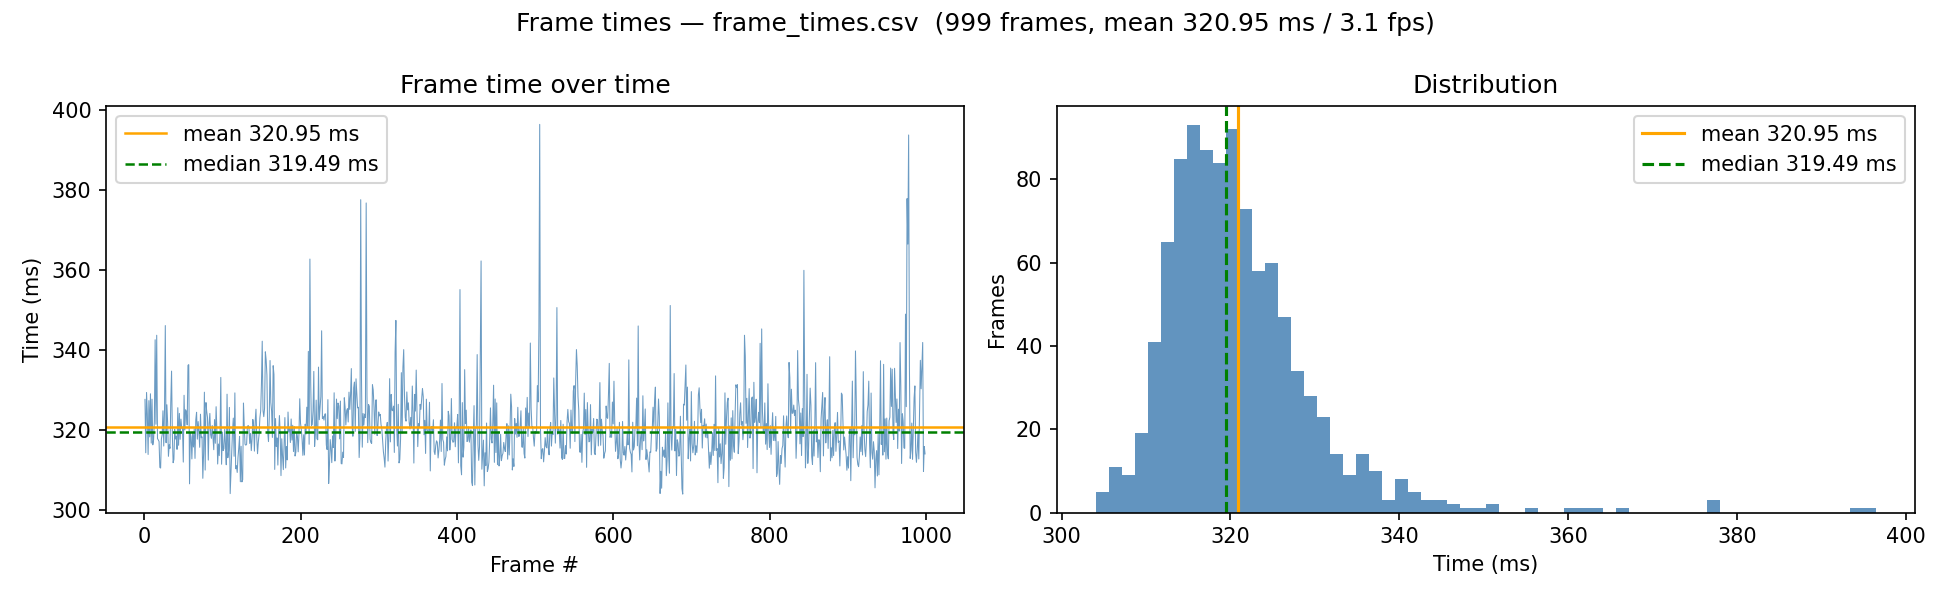

The file beside this chart, header and first rows:
1, 0.327731000
2, 0.3144
3, 0.3295
4, 0.3241
5, 0.314
6, 0.3274
7, 0.3184
8, 0.3291
9, 0.3168
10, 0.3278
11, 0.3164
12, 0.3177
13, 0.3223
14, 0.3426
15, 0.3215
16, 0.3438
17, 0.318
18, 0.3176
19, 0.3172
20, 0.3108
21, 0.3106
22, 0.3179
23, 0.3189
24, 0.3249
25, 0.3161
26, 0.3253
27, 0.3462
28, 0.3169
29, 0.3264
30, 0.3218
31, 0.3135
32, 0.3164
33, 0.3155
34, 0.327
35, 0.3348
36, 0.319
37, 0.3119
38, 0.3127
39, 0.3203
40, 0.3178
41, 0.3185
42, 0.3152
43, 0.3257
44, 0.3163
45, 0.3242
46, 0.3178
47, 0.3228
48, 0.3206
49, 0.3208
50, 0.3121
51, 0.3288
52, 0.3201
53, 0.3251
54, 0.3246
55, 0.3214
56, 0.3362
57, 0.3364
58, 0.3066
59, 0.3193
60, 0.3184
61, 0.3129
... 938 more rows
